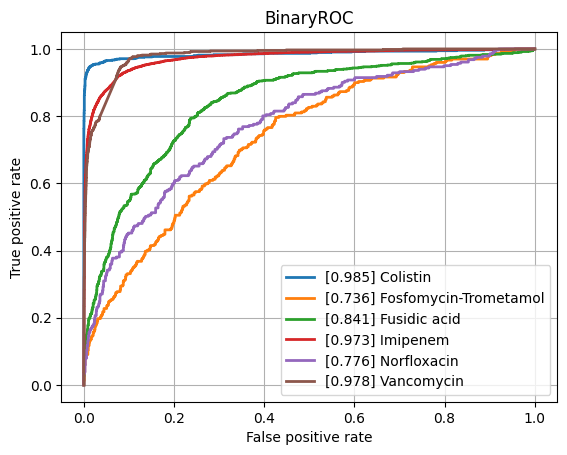

The file beside this chart, header and first rows:
class, ROCAUC, n_positives, n_negatives
Amikacin, 0.9382, 1076, 5411
Amoxicillin-Clavulanic acid, 0.8945, 4178, 6138
Ampicillin, 0.9102, 9988, 5673
Ampicillin-Amoxicillin, 0.9021, 5722, 1004
Cefazolin, 0.9188, 1032, 1214
Cefepime, 0.9171, 3559, 8108
Cefpodoxime, 0.8419, 535, 920
Ceftazidime, 0.8824, 4378, 12044
Ceftriaxone, 0.8791, 3759, 10264
Cefuroxime, 0.9478, 6628, 1771
Ciprofloxacin, 0.8671, 6746, 16427
Clindamycin, 0.8834, 5730, 5605
Colistin, 0.9855, 756, 3641
Cotrimoxazole, 0.873, 7956, 17446
Ertapenem, 0.8718, 137, 5414
Erythromycin, 0.8765, 5773, 4571
Fosfomycin, 0.8826, 1828, 6778
Fosfomycin-Trometamol, 0.7361, 299, 1006
Fusidic acid, 0.8412, 900, 1931
Gentamicin, 0.9598, 9286, 11372
Imipenem, 0.9731, 7857, 15815
Levofloxacin, 0.9143, 3351, 5796
Meropenem, 0.9277, 2567, 15908
Mupirocin, 0.9674, 152, 1251
Nitrofurantoin, 0.867, 393, 3160
Norfloxacin, 0.7757, 281, 1482
Oxacillin, 0.9047, 2861, 3950
Penicillin, 0.9028, 3028, 940
Piperacillin-Tazobactam, 0.875, 6267, 13803
Rifampicin, 0.882, 305, 7026
Teicoplanin, 0.9339, 71, 1891
Tetracycline, 0.8532, 1729, 5372
Tobramycin, 0.9038, 1309, 4293
Vancomycin, 0.9785, 655, 12484
micro, 0.9279, , 
macro, 0.8961, , 
